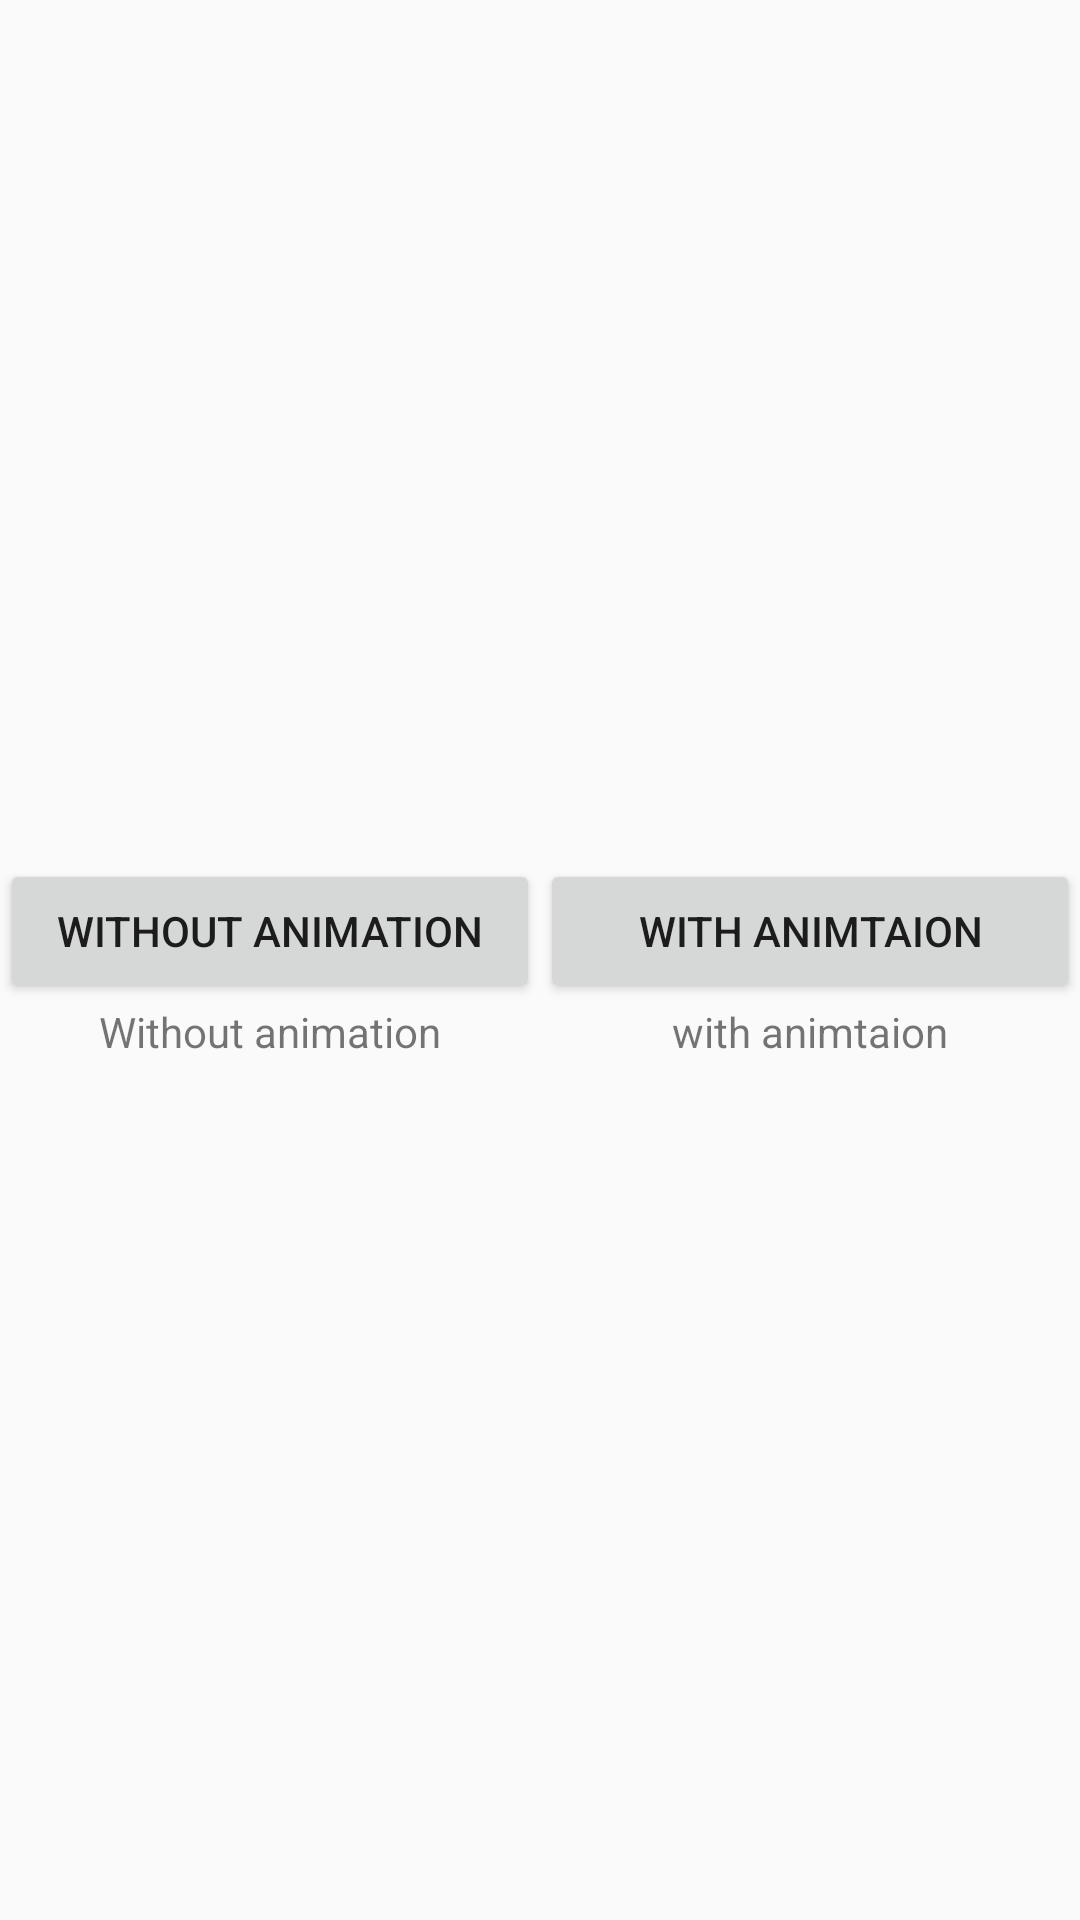

Produce the Android XML layout that renders to this screen, including the resource entries it uses.
<!-- AndroidManifest.xml: application theme AppTheme -->
<!-- res/layout/activity_with_without_animations.xml -->
<?xml version="1.0" encoding="utf-8"?>
<LinearLayout xmlns:android="http://schemas.android.com/apk/res/android"
    xmlns:app="http://schemas.android.com/apk/res-auto"
    xmlns:tools="http://schemas.android.com/tools"
    android:layout_width="match_parent"
    android:layout_height="match_parent"
    tools:context=".animations.WithWithoutAnimationActivity"
    android:baselineAligned="false">

    <LinearLayout
        android:layout_width="0dp"
        android:layout_height="match_parent"
        android:layout_weight="1"
        android:gravity="center"
        android:orientation="vertical">

        <Button
            android:id="@+id/btnWithoutAnimation"
            android:layout_width="match_parent"
            android:layout_height="wrap_content"
            android:text="@string/without_animation"/>

        <TextView
            android:id="@+id/tvWithoutAnimation"
            android:layout_width="match_parent"
            android:layout_height="wrap_content"
            android:text="@string/without_animation"
            android:gravity="center"/>

    </LinearLayout>

    <LinearLayout
        android:id="@+id/llWithAnimation"
        android:layout_width="0dp"
        android:layout_height="match_parent"
        android:layout_weight="1"
        android:gravity="center"
        android:orientation="vertical">

        <Button
            android:id="@+id/btnWithAnimation"
            android:layout_width="match_parent"
            android:layout_height="wrap_content"
            android:text="@string/with_animtaion"/>

        <TextView
            android:id="@+id/tvWithAnimation"
            android:layout_width="match_parent"
            android:layout_height="wrap_content"
            android:text="@string/with_animtaion"
            android:gravity="center"/>

    </LinearLayout>

</LinearLayout>
<!-- resources referenced by this layout -->
<resources>
  <string name="with_animtaion">with animtaion</string>
  <string name="without_animation">Without animation</string>
  <style name="AppTheme" parent="Theme.MaterialComponents.Light.DarkActionBar">
          
          <item name="colorPrimary">@color/colorPrimary</item>
          <item name="colorPrimaryDark">@color/colorPrimaryDark</item>
          <item name="colorAccent">@color/colorAccent</item>
      </style>
  <color name="colorPrimary">#3F51B5</color>
  <color name="colorPrimaryDark">#303F9F</color>
  <color name="colorAccent">#FF4081</color>
</resources>
